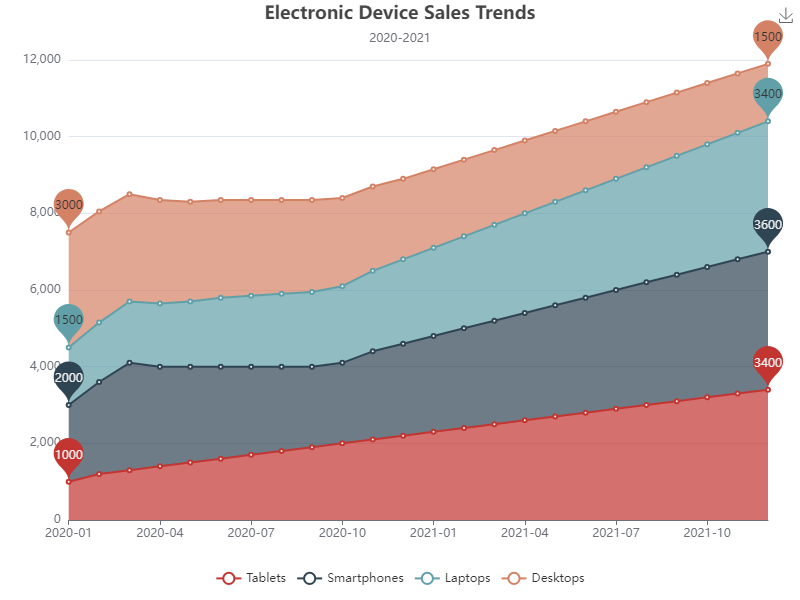

Source data for this figure (header and first rows):
time, Tablets, Smartphones, Laptops, Desktops
2020-01, 1000, 2000, 1500, 3000
2020-02, 1200, 2400, 1550, 2900
2020-03, 1300, 2800, 1600, 2800
2020-04, 1400, 2600, 1650, 2700
2020-05, 1500, 2500, 1700, 2600
2020-06, 1600, 2400, 1800, 2550
2020-07, 1700, 2300, 1850, 2500
2020-08, 1800, 2200, 1900, 2450
2020-09, 1900, 2100, 1950, 2400
2020-10, 2000, 2100, 2000, 2300
2020-11, 2100, 2300, 2100, 2200
2020-12, 2200, 2400, 2200, 2100
2021-01, 2300, 2500, 2300, 2050
2021-02, 2400, 2600, 2400, 2000
2021-03, 2500, 2700, 2500, 1950
2021-04, 2600, 2800, 2600, 1900
2021-05, 2700, 2900, 2700, 1850
2021-06, 2800, 3000, 2800, 1800
2021-07, 2900, 3100, 2900, 1750
2021-08, 3000, 3200, 3000, 1700
2021-09, 3100, 3300, 3100, 1650
2021-10, 3200, 3400, 3200, 1600
2021-11, 3300, 3500, 3300, 1550
2021-12, 3400, 3600, 3400, 1500
